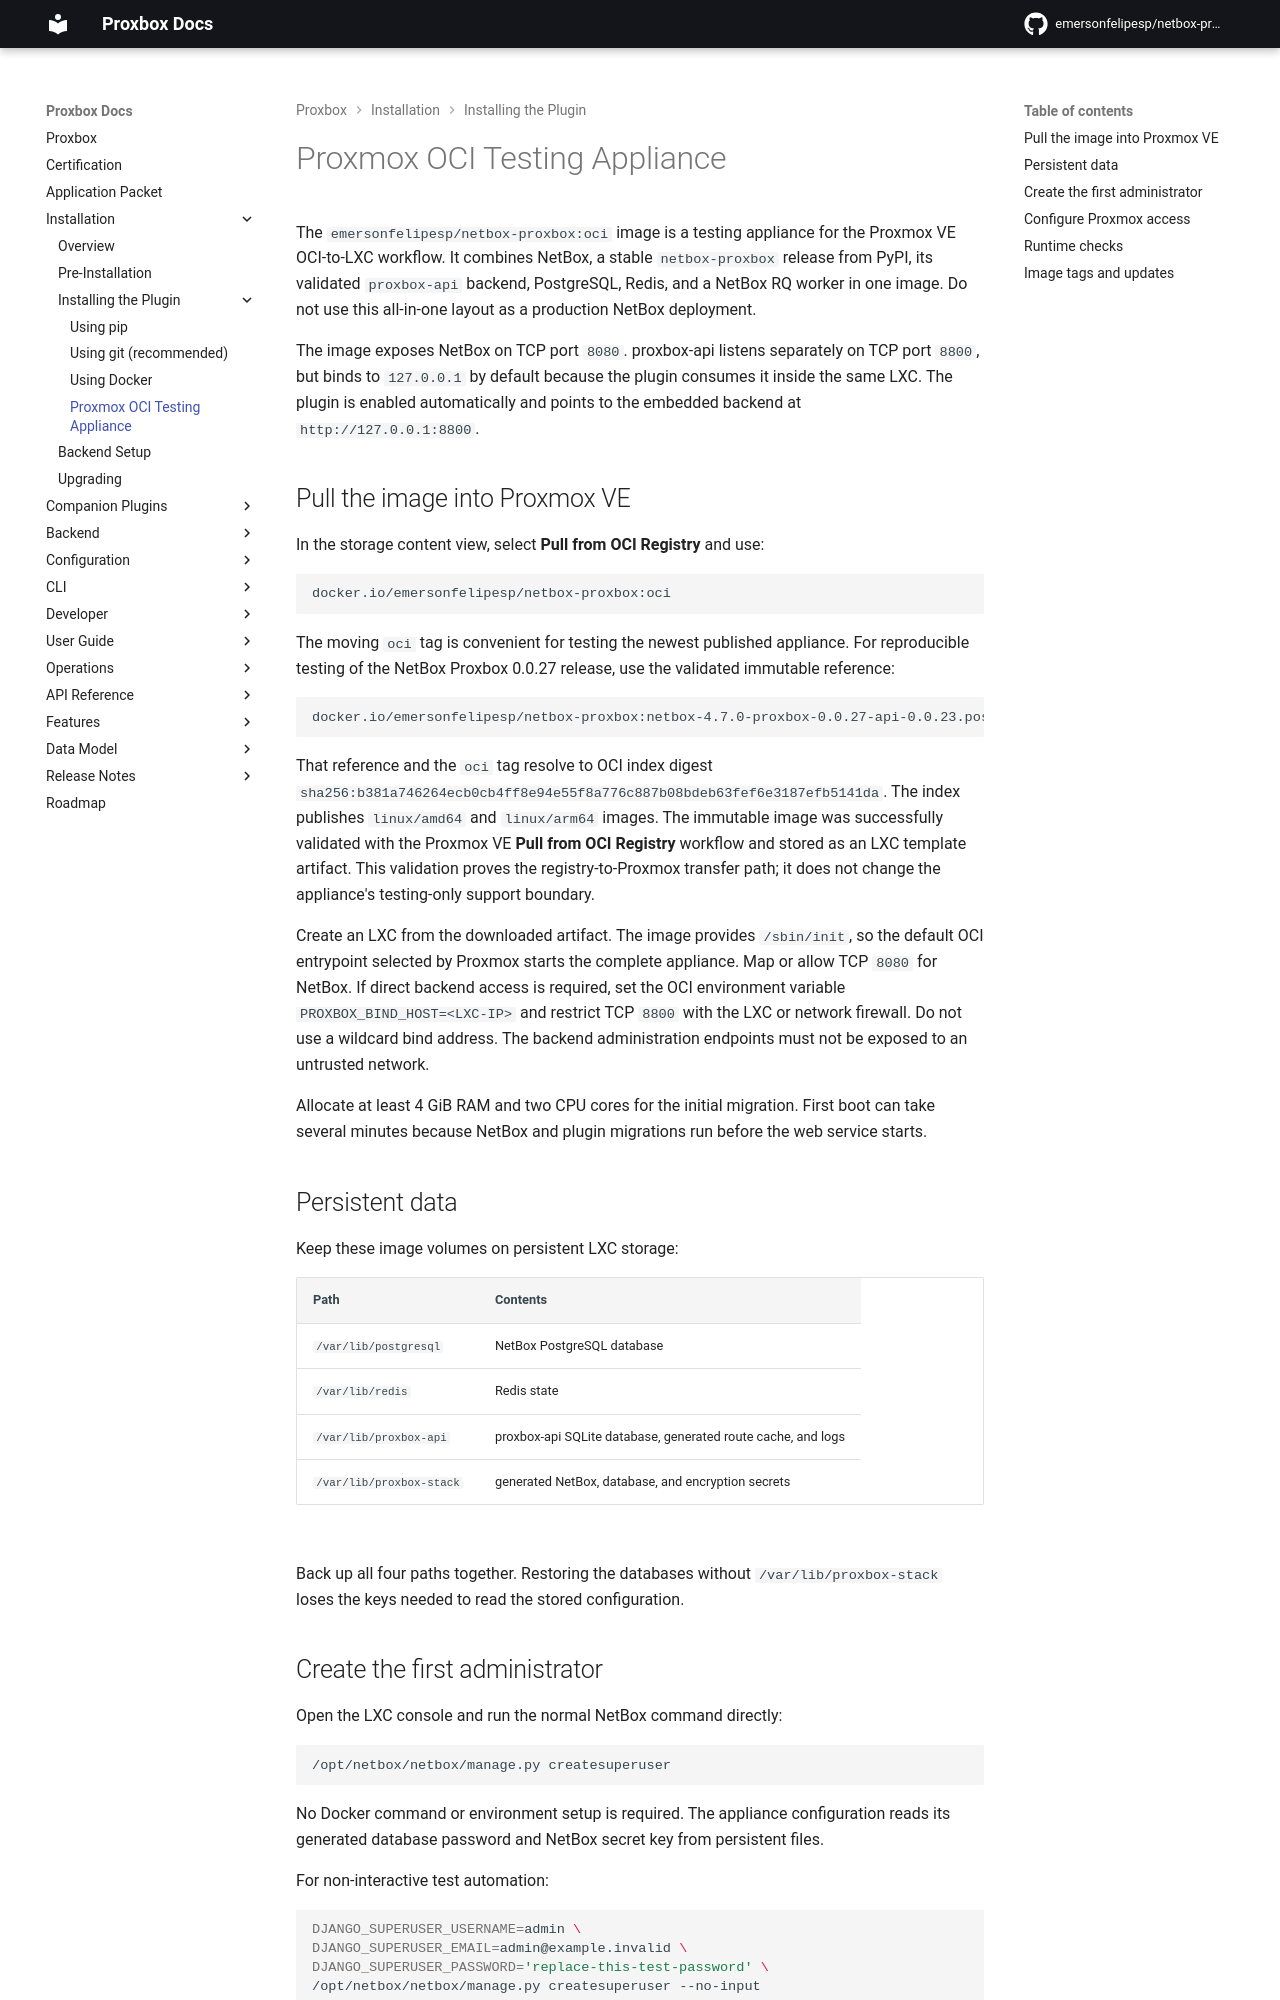

repository: klaernie/netbox-proxbox · page: installation/proxmox-oci-appliance/index.html · generator: mkdocs

# Proxmox OCI Testing Appliance

The `emersonfelipesp/netbox-proxbox:oci` image is a testing appliance for the
Proxmox VE OCI-to-LXC workflow. It combines NetBox, a stable
`netbox-proxbox` release from PyPI, its validated `proxbox-api` backend,
PostgreSQL, Redis, and a NetBox RQ worker in one image. Do not use this
all-in-one layout as a production NetBox deployment.

The image exposes NetBox on TCP port `8080`. proxbox-api listens separately on
TCP port `8800`, but binds to `127.0.0.1` by default because the plugin consumes
it inside the same LXC. The plugin is enabled automatically and points to the
embedded backend at `http://127.0.0.1:8800`.

## Pull the image into Proxmox VE

In the storage content view, select **Pull from OCI Registry** and use:

```text
docker.io/emersonfelipesp/netbox-proxbox:oci
```

The moving `oci` tag is convenient for testing the newest published appliance.
For reproducible testing of the NetBox Proxbox 0.0.27 release, use the validated
immutable reference:

```text
docker.io/emersonfelipesp/netbox-proxbox:netbox-4.7.0-proxbox-0.0.27-api-0.0.23.post2-e5e8500524f71ffd2ec3a2577ae6380defd40313
```

That reference and the `oci` tag resolve to OCI index digest
`sha256:b381a746264ecb0cb4ff8e94e55f8a776c887b08bdeb63fef6e3187efb5141da`.
The index publishes `linux/amd64` and `linux/arm64` images. The immutable image
was successfully validated with the Proxmox VE **Pull from OCI Registry**
workflow and stored as an LXC template artifact. This validation proves the
registry-to-Proxmox transfer path; it does not change the appliance's
testing-only support boundary.

Create an LXC from the downloaded artifact. The image provides `/sbin/init`, so
the default OCI entrypoint selected by Proxmox starts the complete appliance.
Map or allow TCP `8080` for NetBox. If direct backend access is required, set
the OCI environment variable `PROXBOX_BIND_HOST=<LXC-IP>` and restrict TCP
`8800` with the LXC or network firewall. Do not use a wildcard bind address.
The backend administration endpoints
must not be exposed to an untrusted network.

Allocate at least 4 GiB RAM and two CPU cores for the initial migration. First
boot can take several minutes because NetBox and plugin migrations run before the
web service starts.

## Persistent data

Keep these image volumes on persistent LXC storage:

| Path | Contents |
|---|---|
| `/var/lib/postgresql` | NetBox PostgreSQL database |
| `/var/lib/redis` | Redis state |
| `/var/lib/proxbox-api` | proxbox-api SQLite database, generated route cache, and logs |
| `/var/lib/proxbox-stack` | generated NetBox, database, and encryption secrets |

Back up all four paths together. Restoring the databases without
`/var/lib/proxbox-stack` loses the keys needed to read the stored configuration.

## Create the first administrator

Open the LXC console and run the normal NetBox command directly:

```bash
/opt/netbox/netbox/manage.py createsuperuser
```

No Docker command or environment setup is required. The appliance configuration
reads its generated database password and NetBox secret key from persistent
files.

For non-interactive test automation:

```bash
DJANGO_SUPERUSER_USERNAME=admin \
DJANGO_SUPERUSER_EMAIL=admin@example.invalid \
DJANGO_SUPERUSER_PASSWORD='replace-this-test-password' \
/opt/netbox/netbox/manage.py createsuperuser --no-input
```
